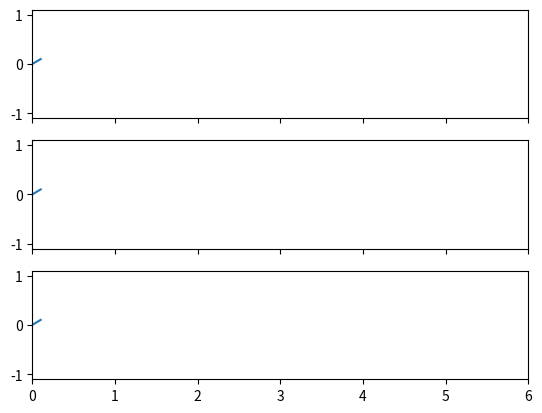

Write the Python code that produced this figure.

#blah blah blah


import math as m
import numpy as np
from matplotlib import pyplot as plt
from matplotlib import animation as animation
from matplotlib.lines import Line2D
import time

class Strip:
    def __init__(self, ax, ay, az, resolution=10, tmax=5):
        self.ax = ax
        self.ay = ay
        self.az = az
        self.resolution = resolution
        self.tmax = tmax
        self.tdata = [0.0]*(tmax*1000//(resolution+10)) #there's an extra ~10ms delay of processing time at each iteration, I think
        self.xdata = [0.0]*(tmax*1000//(resolution+10))
        self.ydata = [0.0]*(tmax*1000//(resolution+10))
        self.zdata = [0.0]*(tmax*1000//(resolution+10))
        self.xline = Line2D(self.tdata, self.xdata)
        self.yline = Line2D(self.tdata, self.ydata)
        self.zline = Line2D(self.tdata, self.zdata)
        self.ax.add_line(self.xline)
        self.ax.set_ylim(-1.1, 1.1)
        self.ax.set_xlim(0, self.tmax+1)
        self.ay.add_line(self.yline)
        self.ay.set_ylim(-1.1, 1.1)
        self.ay.set_xlim(0, self.tmax+1)
        self.az.add_line(self.zline)
        self.az.set_ylim(-1.1, 1.1)
        self.az.set_xlim(0, self.tmax+1)

    #update is called every interval to update the data and graph
    def update(self, x):
        self.tdata.append(x[0]) #append new time value
        self.tdata.pop(0)       #remove oldest time value
        self.ydata.append(x[1]) #append new xdata value
        self.xdata.pop(0)       #remove oldest xdata value
        self.xdata.append(x[2]) #append new ydata value
        self.ydata.pop(0)       #remove oldest ydata value
        self.zdata.append(x[3]) #append new zdata value
        self.zdata.pop(0)       #remove oldest zdata value
        self.xline.set_data(self.tdata, self.xdata)
        self.yline.set_data(self.tdata, self.ydata)
        self.zline.set_data(self.tdata, self.zdata)
        self.ax.set_xlim(self.tdata[0], self.tdata[0]+self.tmax+1) #shift the xlimits of the xgraph to match tdata range + 1s extra
        self.ay.set_xlim(self.tdata[0], self.tdata[0]+self.tmax+1) #shift the xlimits of the ygraph to match tdata range + 1s extra
        self.az.set_xlim(self.tdata[0], self.tdata[0]+self.tmax+1) #shift the xlimits of the zgraph to match tdata range + 1s extra
        return self.xline, self.yline, self.zline

startTime = float(time.time())
#this function is the generator, called by update, which generates the time and data values
def wave(st = startTime):
    while True:
        t = float(time.time())-startTime
        aX = m.sin(t)
        aY = m.sin(t)*m.cos(2.0*t)
        aZ = m.sin(t)*m.cos(t)
        yield t, aX, aY, aZ


fig, (ax, ay, az) = plt.subplots(3,sharex=True)
scope = Strip(ax, ay, az)

ani = animation.FuncAnimation(fig, scope.update, wave, interval=scope.resolution, blit=True, save_count=5)

plt.show()

